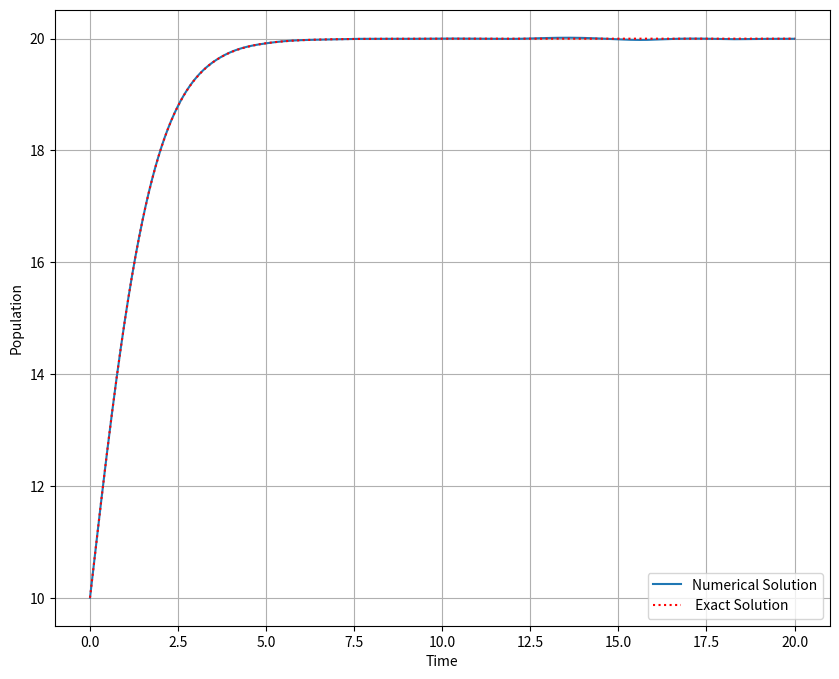

Recreate this plot in Python.
import numpy as np
from scipy.integrate import solve_ivp
import matplotlib.pyplot as plt
from functools import partial

def my_logistics_eq(t, P, r, K):
    dP = r * P * (1 - P / K)
    return dP

dP = my_logistics_eq(0, 10, 1.1, 15)
print("dP = ", dP)

t0 = 0
tf = 20
P0 = 10
r = 1.1
K = 20
t = np.linspace(0, 20, 2001)

f = partial(my_logistics_eq, r=r, K=K)
sol=solve_ivp(f,[t0,tf],[P0],t_eval=t)

plt.figure(figsize = (10,8))
plt.plot(sol.t, sol.y[0])
plt.plot(t, K*P0*np.exp(r*t)/(K + P0*(np.exp(r*t)-1)), 'r:')
plt.xlabel('Time')
plt.ylabel('Population')

plt.legend(['Numerical Solution', ' Exact Solution'])
plt.grid(True)
plt.show()
